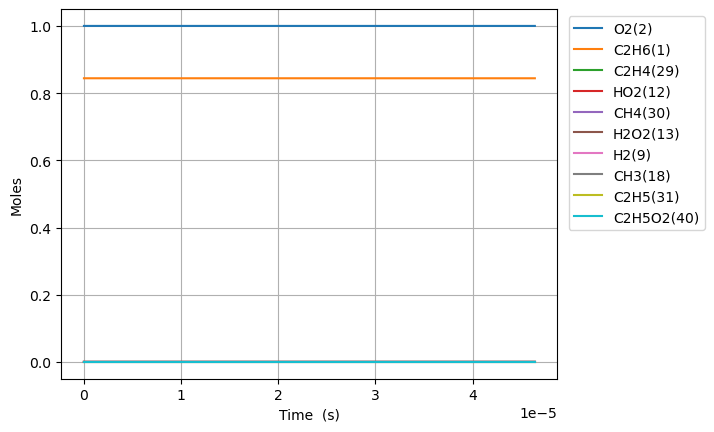

Data behind this chart, as committed beside it:
Time (s), Volume (m^3), N2, Ne, C2H6(1), O2(2), H2O(3), C(4), CH(5), CH3(18), C2H5(31), CH4(30), H(6), C2H4(29), HO2(12), H2(9), C2H5O2(40), CH3O2(36), C2H3(28), H2O2(13), C2H2(22)
0.0, 0.07398, 3.76, 0.0, 0.8442, 1.0, 0.0, 0.0, 0.0, 0.0, 0.0, 0.0, 0.0, 0.0, 0.0, 0.0, 0.0, 0.0, 0.0, 0.0, 0.0
8.019595090696183e-16, 0.07398, 3.76, 0.0, 0.8442, 1, 0.0, 6.188108472422801e-58, 1.0794745154063035e-37, 2.0056497380115703e-16, 6.039635916901312e-17, 6.581489795579947e-26, 1.805944347005046e-19, 8.668646112783434e-26, 6.021576501212047e-17, 3.8062385392910654e-27, 1.8030589150231764e-25, 1.7070206821068644e-25, 1.0776333688935316e-43, 1.2217828720576715e-27, 7.0352171121032625e-53
2.2454866253949313e-15, 0.07398, 3.76, 0.0, 0.8442, 1, 0.0, 7.346965499980434e-57, 6.520019080211941e-37, 5.615819258769246e-16, 1.6910980503771252e-16, 3.9752198320039745e-25, 5.056645302464954e-19, 5.235862264554959e-25, 1.686041421854255e-16, 2.2989685067438274e-26, 1.0890475683051784e-24, 1.0310404808381069e-24, 1.2793663465130892e-42, 7.379568552773126e-27, 1.5737499399915982e-51
5.132540858045557e-15, 0.07398, 3.76, 0.0, 0.8442, 1, 0.0, 7.214182806108671e-56, 3.139101401560678e-36, 1.2836158269631998e-15, 3.865366942330147e-16, 1.9138972257651795e-24, 1.1558051736787426e-18, 2.5208423082480657e-24, 3.8538089713798857e-16, 1.1068548107438294e-25, 5.243295079355102e-24, 4.964015976250179e-24, 1.2560894877558255e-41, 3.5529446002605495e-26, 3.1094647352075947e-50
1.090664932334681e-14, 0.07398, 3.76, 0.0, 0.8442, 1, 0.0, 6.382431239084054e-55, 1.370921795729974e-35, 2.7276836168747097e-15, 8.213904624552338e-16, 8.358491970228686e-24, 2.4560882699037814e-18, 1.1009180755958247e-23, 8.189344094669264e-16, 4.833929594584512e-25, 2.289884568362745e-23, 2.167916093381924e-23, 1.1109969664206054e-40, 1.5516642561071506e-25, 5.533126547561777e-49
2.2454866253949316e-14, 0.07398, 3.76, 0.0, 0.8442, 1, 0.0, 5.367452848005468e-54, 5.723276331991213e-35, 5.615819147653574e-15, 1.6910979582261403e-15, 3.489505826474427e-23, 5.0566616997919015e-18, 4.5961163424487077e-23, 1.6860414438200517e-15, 2.0180736582466706e-24, 9.559816084002957e-23, 9.050622100486579e-23, 9.338599588460429e-40, 6.477892864994257e-25, 9.332427299410699e-48
4.555130011515433e-14, 0.07398, 3.76, 0.0, 0.8442, 1, 0.0, 4.404881865913369e-53, 2.3381023895315175e-34, 1.1392090013034732e-14, 3.4305127870739044e-15, 1.4255769622215263e-22, 1.0257837509287207e-17, 1.8776635694684285e-22, 3.4202555513073213e-15, 8.244515596198289e-24, 3.905495798976331e-22, 3.697473760820372e-22, 7.656349238853655e-39, 2.646430637676525e-24, 1.5328541958872107e-46
9.174416783756435e-14, 0.07398, 3.76, 0.0, 0.8442, 1, 0.0, 3.574183503969269e-52, 9.450638185438433e-34, 2.2944630959091135e-14, 6.909341793993859e-15, 5.762409787786687e-22, 2.0660304926889308e-17, 7.589816974756277e-22, 6.888683921406105e-15, 3.3325862211639605e-23, 1.5786630366194836e-21, 1.49457746046848e-21, 6.200311870010246e-38, 1.0697296039307322e-23, 2.484823386244333e-45
1.8412990328238438e-13, 0.07398, 3.76, 0.0, 0.8442, 1, 0.0, 2.888074696513626e-51, 3.799782223985601e-33, 4.6049709712383364e-14, 1.3866997204736447e-14, 2.3170394518041376e-21, 4.1465702954421163e-17, 3.0518325184120044e-21, 1.3825541282101962e-14, 1.3400353101983024e-22, 6.347728133517126e-21, 6.0096258021077395e-21, 4.990553228445227e-37, 4.3013359093101496e-23, 4.0017336494492167e-44
3.689013741720245e-13, 0.07398, 3.76, 0.0, 0.8442, 1, 0.0, 2.3355671434557663e-50, 1.523659825834381e-32, 9.225985466370982e-14, 2.7782297613872105e-14, 9.29236308027177e-21, 8.307835176184932e-17, 1.223921732733153e-20, 2.7699258485497375e-14, 5.374277678163989e-22, 2.5457176733471884e-20, 2.4101251784414313e-20, 4.004609198341573e-36, 1.7250282583027873e-22, 6.423675784501163e-43
7.384443159513046e-13, 0.07398, 3.76, 0.0, 0.8442, 1, 0.0, 1.900240232063536e-49, 6.100802712096062e-32, 1.8468009434552542e-13, 5.5612856783063616e-14, 3.721790947303889e-20, 1.663110602505963e-16, 4.90207404734734e-20, 5.5446702820387385e-14, 2.152623811781317e-21, 1.0196107293876573e-19, 9.653043380658114e-20, 3.2085677963004293e-35, 6.909112148434468e-22, 1.0294653196174793e-41
1e-12, 0.07398, 3.76, 0.0, 0.8442, 1, 0.0, 6.77557210419305e-49, 1.2578433097680696e-31, 2.500933657305665e-13, 7.53107547300067e-14, 7.676542722568366e-20, 2.252321276364705e-16, 1.0111000565771371e-19, 7.50858466293897e-14, 4.4403005922719e-21, 2.1030317686362978e-19, 1.9910234693828458e-19, 1.1163891168659944e-34, 1.4250701578666422e-21, 6.499011927856789e-41
1.477530199509865e-12, 0.07398, 3.76, 0.0, 0.8442, 1, 0.0, 1.5676614381451957e-48, 2.4404840700443794e-31, 3.6952037282736523e-13, 1.112738085276732e-13, 1.4896853805169204e-19, 3.328061196391539e-16, 1.9621096775770605e-19, 1.1094163120323895e-13, 8.616981949341431e-21, 4.0810666444880785e-19, 3.863710209877149e-19, 2.568816798178043e-34, 2.7654465592013123e-21, 1.6484930194403642e-40
2.9557019666269854e-12, 0.07398, 3.76, 0.0, 0.8442, 1, 0.0, 1.3286324121578644e-47, 9.753714646596558e-31, 7.392001262763417e-13, 2.2259504566216422e-13, 5.960674523873446e-19, 6.659147993851315e-16, 7.851014812888628e-19, 2.219316468266269e-13, 3.4486168231109935e-20, 1.6329314690011657e-18, 1.545969111390725e-18, 2.0558527449100916e-33, 1.1065397466855216e-20, 2.6386854986608892e-39
5.912045500861226e-12, 0.07398, 3.76, 0.0, 0.8442, 1, 0.0, 1.1812733549407388e-46, 3.8930288161862656e-30, 1.478556419215177e-12, 4.4523485467514544e-13, 2.3846520219396e-18, 1.3326063333589745e-15, 3.1409334236010275e-18, 4.4391231354732596e-13, 1.3802326189471185e-19, 6.532574973488006e-18, 6.184737148161624e-18, 1.6450243030688442e-32, 4.426886779004116e-20, 4.222829790081052e-38
1e-11, 0.07398, 3.76, 0.0, 0.8442, 1, 0.0, 8.199143597601397e-46, 1.1918705406371321e-29, 2.5009100712110198e-12, 7.530879881746405e-13, 7.331307646487422e-18, 2.2558009138456045e-15, 9.656531239764211e-18, 7.508631299925151e-13, 4.2464719116834526e-19, 2.0082471233020305e-17, 1.9013460915995022e-17, 9.607655403290039e-32, 1.3609998176425402e-19, 4.802335677895553e-37
1.182473256932971e-11, 0.07398, 3.76, 0.0, 0.8442, 1, 0.0, 1.1331697152639874e-45, 1.5501111587287217e-29, 2.957256150053875e-12, 8.90503812980196e-13, 9.539337023837885e-18, 2.6678855442390033e-15, 1.2564886395456684e-17, 8.878761892298139e-13, 5.525869759690419e-19, 2.613071296883618e-17, 2.473979424163048e-17, 1.3161920087300663e-31, 1.7709046357658264e-19, 6.7574515718528435e-37
2.3650106706266672e-11, 0.07398, 3.76, 0.0, 0.8442, 1, 0.0, 1.2043002441788925e-44, 6.143622302137781e-29, 5.914604197954337e-12, 1.780999101128074e-12, 3.8158521703835655e-17, 5.346024100217821e-15, 5.026263195459113e-17, 1.775814112321106e-12, 2.2140282707883476e-18, 1.0451339823642092e-16, 9.895386226309415e-17, 1.0530797776646986e-30, 7.083953254056894e-19, 1.0813229498517432e-35
3.5475480843203636e-11, 0.07398, 3.76, 0.0, 0.8442, 1, 0.0, 4.008676846138124e-44, 1.2972414458516764e-28, 8.871900838455786e-12, 2.6714517712318576e-12, 8.108727231676206e-17, 8.031738355354468e-15, 1.068109002549376e-16, 2.6637622098994536e-12, 4.71013781363049e-18, 2.2207350020435924e-16, 2.1026575485999887e-16, 3.0113283052859966e-30, 1.5053649101563827e-18, 3.980181536569072e-35
5.912622911707756e-11, 0.07398, 3.76, 0.0, 0.8442, 1, 0.0, 2.6476239870615586e-43, 3.5287495489292476e-28, 1.4786288540869906e-11, 4.452186722555402e-12, 2.2418104781505575e-16, 1.3433434220925527e-14, 2.953149905127117e-16, 4.439699125070871e-12, 1.3059842913244445e-17, 6.138314637863179e-16, 5.812318200558957e-16, 1.3841181745933597e-29, 4.161987388710903e-18, 3.062864000614319e-34
8.04119025635641e-11, 0.07398, 3.76, 0.0, 0.8442, 1, 0.0, 7.162906985086263e-43, 6.2166241155147535e-28, 2.0109071452269345e-11, 6.054710605834819e-12, 3.9919697491627633e-16, 1.8319383722329353e-14, 5.258835140251304e-16, 6.038075256402486e-12, 2.33001017840143e-17, 1.0928871489125925e-15, 1.0348904944706162e-15, 3.115949815425642e-29, 7.41135424146423e-18, 8.435914953795162e-34
9.999999999999999e-11, 0.07398, 3.76, 0.0, 0.8442, 1, 0.0, 1.493717903001753e-42, 9.330685841712e-28, 2.500718986152099e-11, 7.529295992304604e-12, 6.05285883081329e-16, 2.283943022143554e-14, 7.974030264853451e-16, 7.509009692619426e-12, 3.539353606429296e-17, 1.65687291784393e-15, 1.5690120722578517e-15, 5.668669640353494e-29, 1.1237739673472639e-17, 1.8159077416361517e-33
1.0169757601005065e-10, 0.07398, 3.76, 0.0, 0.8442, 1, 0.0, 1.5610925817417833e-42, 9.600561795584693e-28, 2.5431678678411723e-11, 7.657088943353855e-12, 6.231462999785703e-16, 2.3231153946830295e-14, 8.209338983379499e-16, 7.636486238995725e-12, 3.6441597213669224e-17, 1.7057499828296766e-15, 1.6153009974505272e-15, 5.889897656460745e-29, 1.1569348199296202e-17, 1.900172215977469e-33
1.229832494565372e-10, 0.07398, 3.76, 0.0, 0.8442, 1, 0.0, 2.9705938499092624e-42, 1.3623595117586035e-27, 3.0754119987526346e-11, 9.259329856728368e-12, 8.933169890361652e-16, 2.816728940326048e-14, 1.1768981230861266e-15, 9.234930157985839e-12, 5.233698041223758e-17, 2.444956672839512e-15, 2.3154071348421178e-15, 9.845681237931908e-29, 1.6585654208674202e-17, 3.6523617267770935e-33
1.6555459634951028e-10, 0.07398, 3.76, 0.0, 0.8442, 1, 0.0, 7.868389511617196e-42, 2.3075620887121454e-27, 4.1398624339890357e-11, 1.2463498461279457e-11, 1.5390612479350796e-15, 3.8095052135441754e-14, 2.0277506948009323e-15, 1.2431893152084379e-11, 9.044648881001373e-17, 4.21134713944507e-15, 3.988482325354071e-15, 2.102329904707992e-28, 2.857568156416786e-17, 9.446214305366986e-33
2.0812594324248337e-10, 0.07398, 3.76, 0.0, 0.8442, 1, 0.0, 1.6989800877985925e-41, 3.474186065725627e-27, 5.204251570143302e-11, 1.5667159589341653e-11, 2.355646542625692e-15, 4.81126667538659e-14, 3.1037983800194915e-15, 1.562897802459337e-11, 1.3884795155937372e-16, 6.444324745087472e-15, 6.103707188181936e-15, 3.8235452820763814e-28, 4.3738526902830794e-17, 2.000745782020665e-32
2.5069729013545646e-10, 0.07398, 3.76, 0.0, 0.8442, 1, 0.0, 3.26164923757236e-41, 4.8656548602623016e-27, 6.268575274564367e-11, 1.887027922948784e-11, 3.3546508276784463e-15, 5.822605392329387e-14, 4.420342544382653e-15, 1.8826193150591653e-11, 1.9833166111585759e-16, 9.175183120694177e-15, 8.690830268466162e-15, 6.326060735742723e-28, 6.228951622521814e-17, 3.785703251222049e-32
3.358399839214026e-10, 0.07398, 3.76, 0.0, 0.8442, 1, 0.0, 9.861477798124805e-41, 8.267830615020136e-27, 8.397022862312335e-11, 2.5274866157634237e-11, 5.910132640729039e-15, 7.874443068053463e-14, 7.788644496130461e-15, 2.522102219639926e-11, 3.5176019473115027e-16, 1.6156328730540086e-14, 1.5305813727368825e-14, 1.4598605174011106e-27, 1.097476235371886e-16, 1.1478345271047263e-31
4.2098267770734876e-10, 0.07398, 3.76, 0.0, 0.8442, 1, 0.0, 2.2929428110599314e-40, 1.2434828183422195e-26, 1.0525205006192008e-10, 3.167725931790199e-11, 9.206534949186863e-15, 9.96493407964441e-14, 1.2134339722633076e-14, 3.1616381970081583e-11, 5.515546966961063e-16, 2.5154901074349213e-14, 2.3834314821942977e-14, 2.805550029950099e-27, 1.7097160051499416e-16, 2.700623597768786e-31
5.91268065279241e-10, 0.07398, 3.76, 0.0, 0.8442, 1, 0.0, 8.532310088212973e-40, 2.265995790176124e-26, 1.4780773653976274e-10, 4.4475479797247575e-11, 1.8023102484182842e-14, 1.4261115631618893e-13, 2.3761165878362965e-14, 4.4408699994527985e-11, 1.0947753873092693e-15, 4.919117622546413e-14, 4.662395203024691e-14, 7.723711517963318e-27, 3.347505634297474e-16, 1.0612471678526518e-30
9.318388404230257e-10, 0.07398, 3.76, 0.0, 0.8442, 1, 0.0, 4.988233010243965e-39, 4.8794585689763835e-26, 2.328873609049392e-10, 7.004578299568947e-11, 4.454856224716972e-14, 2.330897796118938e-13, 5.876534417296614e-14, 6.999976349209469e-11, 2.7839306160672966e-15, 1.2131136509315207e-13, 1.1505948400303072e-13, 3.079249444019951e-26, 8.276769714273276e-16, 7.066438565921239e-30
9.999999999999999e-10, 0.07398, 3.76, 0.0, 0.8442, 1, 0.0, 6.574299433779898e-39, 5.470898179235653e-26, 2.499099565779831e-10, 7.51592072175777e-11, 5.1280788259246547e-14, 2.519190484213478e-13, 6.765398111246808e-14, 7.512254268335549e-11, 3.2229301918499716e-15, 1.3957883541058242e-13, 1.3240419348007254e-13, 3.821838204438069e-26, 9.528173968352504e-16, 9.502255738152046e-30
1.2724096155668104e-09, 0.07398, 3.76, 0.0, 0.8442, 1, 0.0, 1.5438944095709683e-38, 8.062349125765739e-26, 3.179247556691861e-10, 9.558140117424485e-11, 8.292675424426587e-14, 3.2957237334374196e-13, 1.0944831582341275e-13, 9.55994408087679e-11, 5.3135374474875565e-15, 2.2535150881607481e-13, 2.1387187233221196e-13, 7.725033779716395e-26, 1.541151728631484e-15, 2.3346274327910827e-29
1.6129803907105951e-09, 0.07398, 3.76, 0.0, 0.8442, 1, 0.0, 3.601285832533659e-38, 1.1614352056715875e-25, 4.0292006321993826e-10, 1.2108256390316028e-10, 1.3315223191268269e-13, 4.319632850791576e-13, 1.7582550519991458e-13, 1.2120779228262562e-10, 8.734260369904317e-15, 3.6111190429763964e-13, 3.4292417430408115e-13, 1.5512433888601427e-25, 2.4752487505899827e-15, 5.744436865887047e-29
1.95355116585438e-09, 0.07398, 3.76, 0.0, 0.8442, 1, 0.0, 7.106028367232984e-38, 1.5395935446495816e-25, 4.878734304498252e-10, 1.46549506791558e-10, 1.9521928337674907e-13, 5.401650186704986e-13, 2.579126299412571e-13, 1.4682487949088638e-10, 1.3097660662709012e-14, 5.283871488037895e-13, 5.020752072667267e-13, 2.7275641326794127e-25, 3.6300429932050854e-15, 1.1922370706803294e-28
2.634692716141949e-09, 0.07398, 3.76, 0.0, 0.8442, 1, 0.0, 2.0289267214157617e-37, 2.337384469506132e-25, 6.576548855805278e-10, 1.9738159604111539e-10, 3.548568855570171e-13, 7.736473594812626e-13, 4.692742593364051e-13, 1.9808548531147802e-10, 2.4839179256229053e-14, 9.567273570407592e-13, 9.101530477631314e-13, 6.585064506538908e-25, 6.602000901318595e-15, 3.7442524156087595e-28
3.3158342664295182e-09, 0.07398, 3.76, 0.0, 0.8442, 1, 0.0, 4.529084852117492e-37, 3.1523642357883993e-25, 8.272702891169483e-10, 2.480795246733276e-10, 5.617937670794764e-13, 1.0292624588154134e-12, 7.436572448585067e-13, 2.4938173926613675e-10, 4.093746913544769e-14, 1.5087465254066142e-12, 1.4369831167335655e-12, 1.3022988008872687e-24, 1.045762907666052e-14, 9.064845788389975e-28
3.996975816717088e-09, 0.07398, 3.76, 0.0, 0.8442, 1, 0.0, 8.691486909113091e-37, 3.9663157667065255e-25, 9.967208607964682e-10, 2.986452151547591e-10, 8.159819845832306e-13, 1.3062359744386933e-12, 1.0811906820158537e-12, 3.007141363650508e-10, 6.180031249195309e-14, 2.1827535703379376e-12, 2.0813936042876087e-12, 2.2762970345855918e-24, 1.5197570039931577e-14, 1.8748819775817115e-27
4.678117367004657e-09, 0.07398, 3.76, 0.0, 0.8442, 1, 0.0, 1.5056979550066764e-36, 4.781260804072142e-25, 1.1660077971034477e-09, 3.490805336275549e-10, 1.1173743595515494e-12, 1.6038288227750836e-12, 1.4820006594499655e-12, 3.520831529234851e-10, 8.781591710178133e-14, 2.977097933811637e-12, 2.842235188933721e-12, 3.6530769087267314e-24, 2.0822470131512794e-14, 3.484720520586642e-27
5.3592589172922264e-09, 0.07398, 3.76, 0.0, 0.8442, 1, 0.0, 2.422916696806248e-36, 5.601213054554953e-25, 1.33513225030722e-09, 3.9938725789325514e-10, 1.465925328015036e-12, 1.9213493269098297e-12, 1.9462080905241313e-12, 4.0348923858894733e-10, 1.1934658378181377e-13, 3.890198274164935e-12, 3.718401150154334e-12, 5.504386920240881e-24, 2.733296852511771e-14, 5.984211897995144e-27
6.040400467579796e-09, 0.07398, 3.76, 0.0, 0.8442, 1, 0.0, 3.6855548207513794e-36, 6.423949838808304e-25, 1.504095338514601e-09, 4.495670948501468e-10, 1.8615905684641163e-12, 2.2581450281099535e-12, 2.4739298246838854e-12, 4.549328212285523e-10, 1.5673311398710235e-13, 4.920527957729207e-12, 4.708817687853913e-12, 7.901730029126565e-24, 3.47297020841803e-14, 9.665862330467024e-27
7.0213800091742445e-09, 0.07398, 3.76, 0.0, 0.8442, 1, 0.0, 6.244514653464239e-36, 7.607660934396767e-25, 1.7471545672750673e-09, 5.216165337609313e-10, 2.5141259614605357e-12, 2.775764854927224e-12, 3.345797043183547e-12, 5.290885774035281e-10, 2.2154671182572486e-13, 6.607315920663567e-12, 6.333798026503184e-12, 1.24610442584744e-23, 4.6941062216861067e-14, 1.770117190325187e-26
8.002359550768693e-09, 0.07398, 3.76, 0.0, 0.8442, 1, 0.0, 9.8703384989713e-36, 8.786256251732814e-25, 1.989884753427948e-09, 5.934113249935222e-10, 3.2641597077049947e-12, 3.330161860009266e-12, 4.3499923338921094e-12, 6.033242289205629e-10, 3.0017425902350363e-13, 8.529577228758049e-12, 8.190322237357399e-12, 1.8525609282486419e-23, 6.099394189885404e-14, 2.9974804418483815e-26
8.983339092363142e-09, 0.07398, 3.76, 0.0, 0.8442, 1, 0.0, 1.4788521060199406e-35, 9.961572997300508e-25, 2.232289208781596e-09, 6.649563966744861e-10, 4.11155967493762e-12, 3.9195327298720885e-12, 5.486858045748019e-12, 6.776409842785634e-10, 3.9355090285101827e-13, 1.0682846420830547e-11, 1.0275210599859546e-11, 2.6321798924965882e-23, 7.689034890945549e-14, 4.7764439112076935e-26
9.96431863395759e-09, 0.07398, 3.76, 0.0, 0.8442, 1, 0.0, 2.1246217819246134e-35, 1.1136158114551862e-24, 2.4743711776493375e-09, 7.362565094092598e-10, 5.05619593361969e-12, 4.542178431560672e-12, 6.756727457014233e-12, 7.520399964830276e-10, 5.025539096860957e-13, 1.3062778972418644e-11, 1.2585348686301158e-11, 3.607923782038106e-23, 9.463231411880112e-14, 7.25475586453897e-26
9.999999999999999e-09, 0.07398, 3.76, 0.0, 0.8442, 1, 0.0, 2.1513391093739765e-35, 1.1178878118700346e-24, 2.4831704367458526e-09, 7.388453657620082e-10, 5.092386442612876e-12, 4.565432100066826e-12, 6.805427760803199e-12, 7.547476915294853e-10, 5.068241001795303e-13, 1.3153561904335266e-11, 1.2673581744706562e-11, 3.647409441633727e-23, 9.531245776900644e-14, 7.360143469007615e-26
1.0945298175552039e-08, 0.07398, 3.76, 0.0, 0.8442, 1, 0.0, 2.950161803209117e-35, 1.2310271427389346e-24, 2.716133877202092e-09, 8.073163338288253e-10, 6.097939267413046e-12, 5.19646387629653e-12, 8.15992939479893e-12, 8.265223860258017e-10, 6.28024630667938e-13, 1.5665089616065636e-11, 1.511764849824686e-11, 4.803204789380274e-23, 1.1422190189448185e-13, 1.0597853535132522e-25
1.1926277717146488e-08, 0.07398, 3.76, 0.0, 0.8442, 1, 0.0, 3.9829479280473855e-35, 1.3482981223144333e-24, 2.9575804620452984e-09, 8.781403898050705e-10, 7.236662506007512e-12, 5.880845008718446e-12, 9.69678424573458e-12, 9.010892243067819e-10, 7.707540146275214e-13, 1.8485603947971746e-11, 1.7869082557207254e-11, 6.241761693022868e-23, 1.356611969696041e-13, 1.4991123814265542e-25
1.2907257258740936e-08, 0.07398, 3.76, 0.0, 0.8442, 1, 0.0, 5.251373436920232e-35, 1.4653797857210439e-24, 3.1987140601224226e-09, 9.487331134993004e-10, 8.472239187821632e-12, 6.593835057884052e-12, 1.1367608029282894e-11, 9.757415531352778e-10, 9.315009183645427e-13, 2.1520204289709817e-11, 2.083664933799382e-11, 7.947780911110715e-23, 1.589523150529795e-13, 2.0638191010656927e-25
1.3888236800335385e-08, 0.07398, 3.76, 0.0, 0.8442, 1, 0.0, 6.785231494390058e-35, 1.5822898854967754e-24, 3.439537745593248e-09, 1.0190988113578286e-09, 9.804544578818279e-12, 7.334024659072046e-12, 1.3172709340677416e-11, 1.05048037229777e-09, 1.110981370426863e-12, 2.4764869021989013e-11, 2.4017399371944996e-11, 9.94580502169782e-23, 1.840973924804489e-13, 2.776279518226593e-25
1.4869216341929833e-08, 0.07398, 3.76, 0.0, 0.8442, 1, 0.0, 8.615097124981459e-35, 1.6990564232419212e-24, 3.6800545649436954e-09, 1.0892417080445275e-09, 1.1233454695112917e-11, 8.100058217790646e-12, 1.5112392297584983e-11, 1.125306653339281e-09, 1.3098813639992072e-12, 2.8215633529250318e-11, 2.7408410114175076e-11, 1.2260824769487866e-22, 2.1109859456882593e-13, 3.6607769208481687e-25
1.5850195883524284e-08, 0.07398, 3.76, 0.0, 0.8442, 1, 0.0, 1.0772674201134161e-34, 1.8156851659438982e-24, 3.920267514758995e-09, 1.1591659096080667e-09, 1.2758847141506288e-11, 8.890649459919228e-12, 1.7186954049297632e-11, 1.2002213297891274e-09, 1.5288485993085995e-12, 3.186862209515275e-11, 3.10068073321397e-11, 1.4918201506339525e-22, 2.3995810654886376e-13, 4.7436578477587e-25
1.6831175425118732e-08, 0.07398, 3.76, 0.0, 0.8442, 1, 0.0, 1.3290363769926102e-34, 1.932168725447523e-24, 4.160179561468183e-09, 1.2288754395717588e-09, 1.4380600371835908e-11, 9.704563738305665e-12, 1.939668700347154e-11, 1.2752253075044471e-09, 1.7685020537226819e-12, 3.5720018422888855e-11, 3.4809746100544685e-11, 1.7943737008584545e-22, 2.706781400506954e-13, 6.053266555556867e-25
1.781215496671318e-08, 0.07398, 3.76, 0.0, 0.8442, 1, 0.0, 1.6201553417129584e-34, 2.0485031812111746e-24, 4.399793624454057e-09, 1.2983742119549978e-09, 1.6098594330247388e-11, 1.0540628752624052e-11, 2.1741876949695872e-11, 1.3503194577253435e-09, 2.0294263379094444e-12, 3.976608948008555e-11, 3.881442705033636e-11, 2.136361173523774e-22, 3.0326092554472594e-13, 7.620063593374485e-25
1.879313450830763e-08, 0.07398, 3.76, 0.0, 0.8442, 1, 0.0, 1.9540260360296304e-34, 2.1646912810279248e-24, 4.639112591712585e-09, 1.367666059760666e-09, 1.7912709863736783e-11, 1.139772067282866e-11, 2.4222804823558535e-11, 1.4255046252102992e-09, 2.3121791957303335e-12, 4.400316216502181e-11, 4.3018081296541885e-11, 2.520444080784966e-22, 3.377087176220172e-13, 9.47658483283499e-25
1.9774114049902078e-08, 0.07398, 3.76, 0.0, 0.8442, 1, 0.0, 2.334130470234962e-34, 2.2807371037821226e-24, 4.878139307146291e-09, 1.4367547154082726e-09, 1.9822829207195183e-11, 1.2274771420449302e-11, 2.6839745306988658e-11, 1.5007816233568417e-09, 2.6172877088212475e-12, 4.842764095662301e-11, 4.741798266000999e-11, 2.9493225903944266e-22, 3.740237888193612e-13, 1.1657535525048386e-24
2.1736073133090975e-08, 0.07398, 3.76, 0.0, 0.8442, 1, 0.0, 3.2472229022255023e-34, 2.5124068479019738e-24, 5.3553271943515044e-09, 1.5743369846306805e-09, 2.3930613084895088e-11, 1.4084700617262735e-11, 3.2482737989665184e-11, 1.651614240035036e-09, 3.296556736585402e-12, 5.782473652989009e-11, 5.679578099926835e-11, 3.9524805512562766e-22, 4.522649653670372e-13, 1.7142402394361455e-24
2.3698032216279873e-08, 0.07398, 3.76, 0.0, 0.8442, 1, 0.0, 4.388379866147101e-34, 2.7435237798495153e-24, 5.831379328851151e-09, 1.7111492187542915e-09, 2.8421025169461514e-11, 1.5962793389931676e-11, 3.867294728251815e-11, 1.8028232950585082e-09, 4.0709427115441584e-12, 6.792989178887405e-11, 6.692669974985642e-11, 5.1682694240181635e-22, 5.380030343892787e-13, 2.4396211725335365e-24
2.565999129946877e-08, 0.07398, 3.76, 0.0, 0.8442, 1, 0.0, 5.787375985735631e-34, 2.97409589087512e-24, 6.306317157258719e-09, 1.8472182870435541e-09, 3.3293162960928336e-11, 1.7902133180176918e-11, 4.5412378609873775e-11, 1.9544143693721057e-09, 4.943767741630228e-12, 7.871667044290369e-11, 7.779019447055785e-11, 6.61977425140318e-22, 6.312568558697981e-13, 3.377682543533215e-24
2.7621950382657667e-08, 0.07398, 3.76, 0.0, 0.8442, 1, 0.0, 7.474583698286936e-34, 3.20413283160462e-24, 6.780161573656173e-09, 1.982569858465521e-09, 3.8546140745281305e-11, 1.989641668441442e-11, 5.2702956107128306e-11, 2.1063926840729283e-09, 5.918018971311565e-12, 9.015959987763708e-11, 8.936625646822395e-11, 8.330740542922503e-22, 7.320455573457986e-13, 4.56795656346274e-24
... 258 more rows
